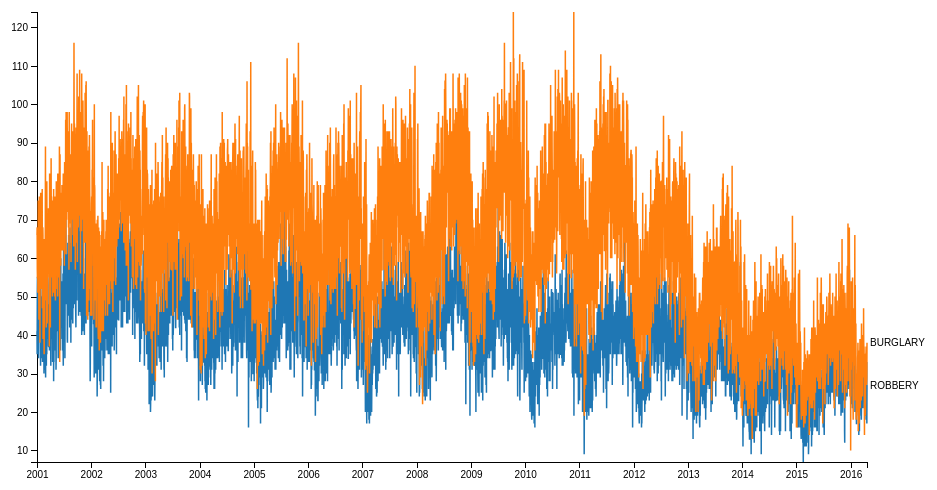
D3 v4 page, settled after 360 driven frames (6 s of simulated time); the page loaded 1 data file(s).


    //console.log("its going on");
    var margin = {
            top: 20,
            right: 80,
            bottom: 30,
            left: 50
        },
        width = 960 - margin.left - margin.right,
        height = 500 - margin.top - margin.bottom;

    var parseDate = d3.timeParse("%m/%d/%Y");

    var x = d3.scaleTime()
        .range([0, width]);

    var y = d3.scaleLinear()
        .range([height, 0]);

    var color = d3.scaleOrdinal(d3.schemeCategory10);

    var xAxis = d3.axisBottom(x);

    var yAxis = d3.axisLeft(y);

    var line = d3.line()
        .x(function(d) {
            return x(d.date);
        })
        .y(function(d) {
            return y(d.crimeCount);
        });

    var svg = d3.select("body").append("svg")
        .attr("width", width + margin.left + margin.right)
        .attr("height", height + margin.top + margin.bottom)
        .append("g")
        .attr("transform", "translate(" + margin.left + "," + margin.top + ")");
    //console.log("its going on");
    d3.json("rdData.json", function(error, data) {
        if (error) throw error;

        color.domain(d3.keys(data[0]).filter(function(key) {
            return key !== "date";
        }));

        data.forEach(function(d) {
            d.date = parseDate(d.date);
            // console.log(d.date);
        });

        var type = color.domain().map(function(name) {
            return {
                name: name,
                values: data.map(function(d) {
                    return {
                        date: d.date,
                        crimeCount: +d[name]
                    };
                })
            };
        });

        //x.domain();
        x.domain(d3.extent(data, function(d) {
            return d.date;
        }));

        y.domain([
            d3.min(type, function(c) {
                return d3.min(c.values, function(v) {
                    return v.crimeCount;
                });
            }),
            d3.max(type, function(c) {
                return d3.max(c.values, function(v) {
                    return v.crimeCount;
                });
            })
        ]);

        svg.append("g")
            .attr("class", "axis  axis--x")
            .attr("transform", "translate(0," + height + ")")
            .call(xAxis.ticks(20));

        svg.append("g")
            .attr("class", "y axis")
            .call(yAxis)
            .append("text")
            .attr("transform", "rotate(-90)")
            .attr("y", 6)
            .attr("dy", ".71em")
            .style("text-anchor", "end")
            .text("Crime Count in Numbers");

        var city = svg.selectAll(".type")
            .data(type)
            .enter().append("g")
            .attr("class", "type");

        city.append("path")
            .attr("class", "line")
            .attr("d", function(d) {
                return line(d.values);
            })
            .style("stroke", function(d) {
                return color(d.name);
            });

        city.append("text")
            .datum(function(d) {
                return {
                    name: d.name,
                    value: d.values[d.values.length - 1]
                };
            })
            .attr("transform", function(d) {
                return "translate(" + x(d.value.date) + "," + y(d.value.crimeCount) + ")";
            })
            .attr("x", 3)
            .attr("dy", ".35em")
            .text(function(d) {
                return d.name;
            });
    });
    

### data: rdData.json
[
 {
  "date": "01/01/2001",
  "ROBBERY": 41,
  "BURGLARY": 66
 },
 {
  "date": "01/02/2001",
  "ROBBERY": 35,
  "BURGLARY": 68
 },
 {
  "date": "01/03/2001",
  "ROBBERY": 51,
  "BURGLARY": 57
 },
 {
  "date": "01/04/2001",
  "ROBBERY": 55,
  "BURGLARY": 55
 },
 {
  "date": "01/05/2001",
  "ROBBERY": 55,
  "BURGLARY": 55
 },
 {
  "date": "01/06/2001",
  "ROBBERY": 54,
  "BURGLARY": 64
 },
 {
  "date": "01/07/2001",
  "ROBBERY": 36,
  "BURGLARY": 51
 },
 {
  "date": "01/08/2001",
  "ROBBERY": 44,
  "BURGLARY": 53
 },
 "... 5,581 more items"
]